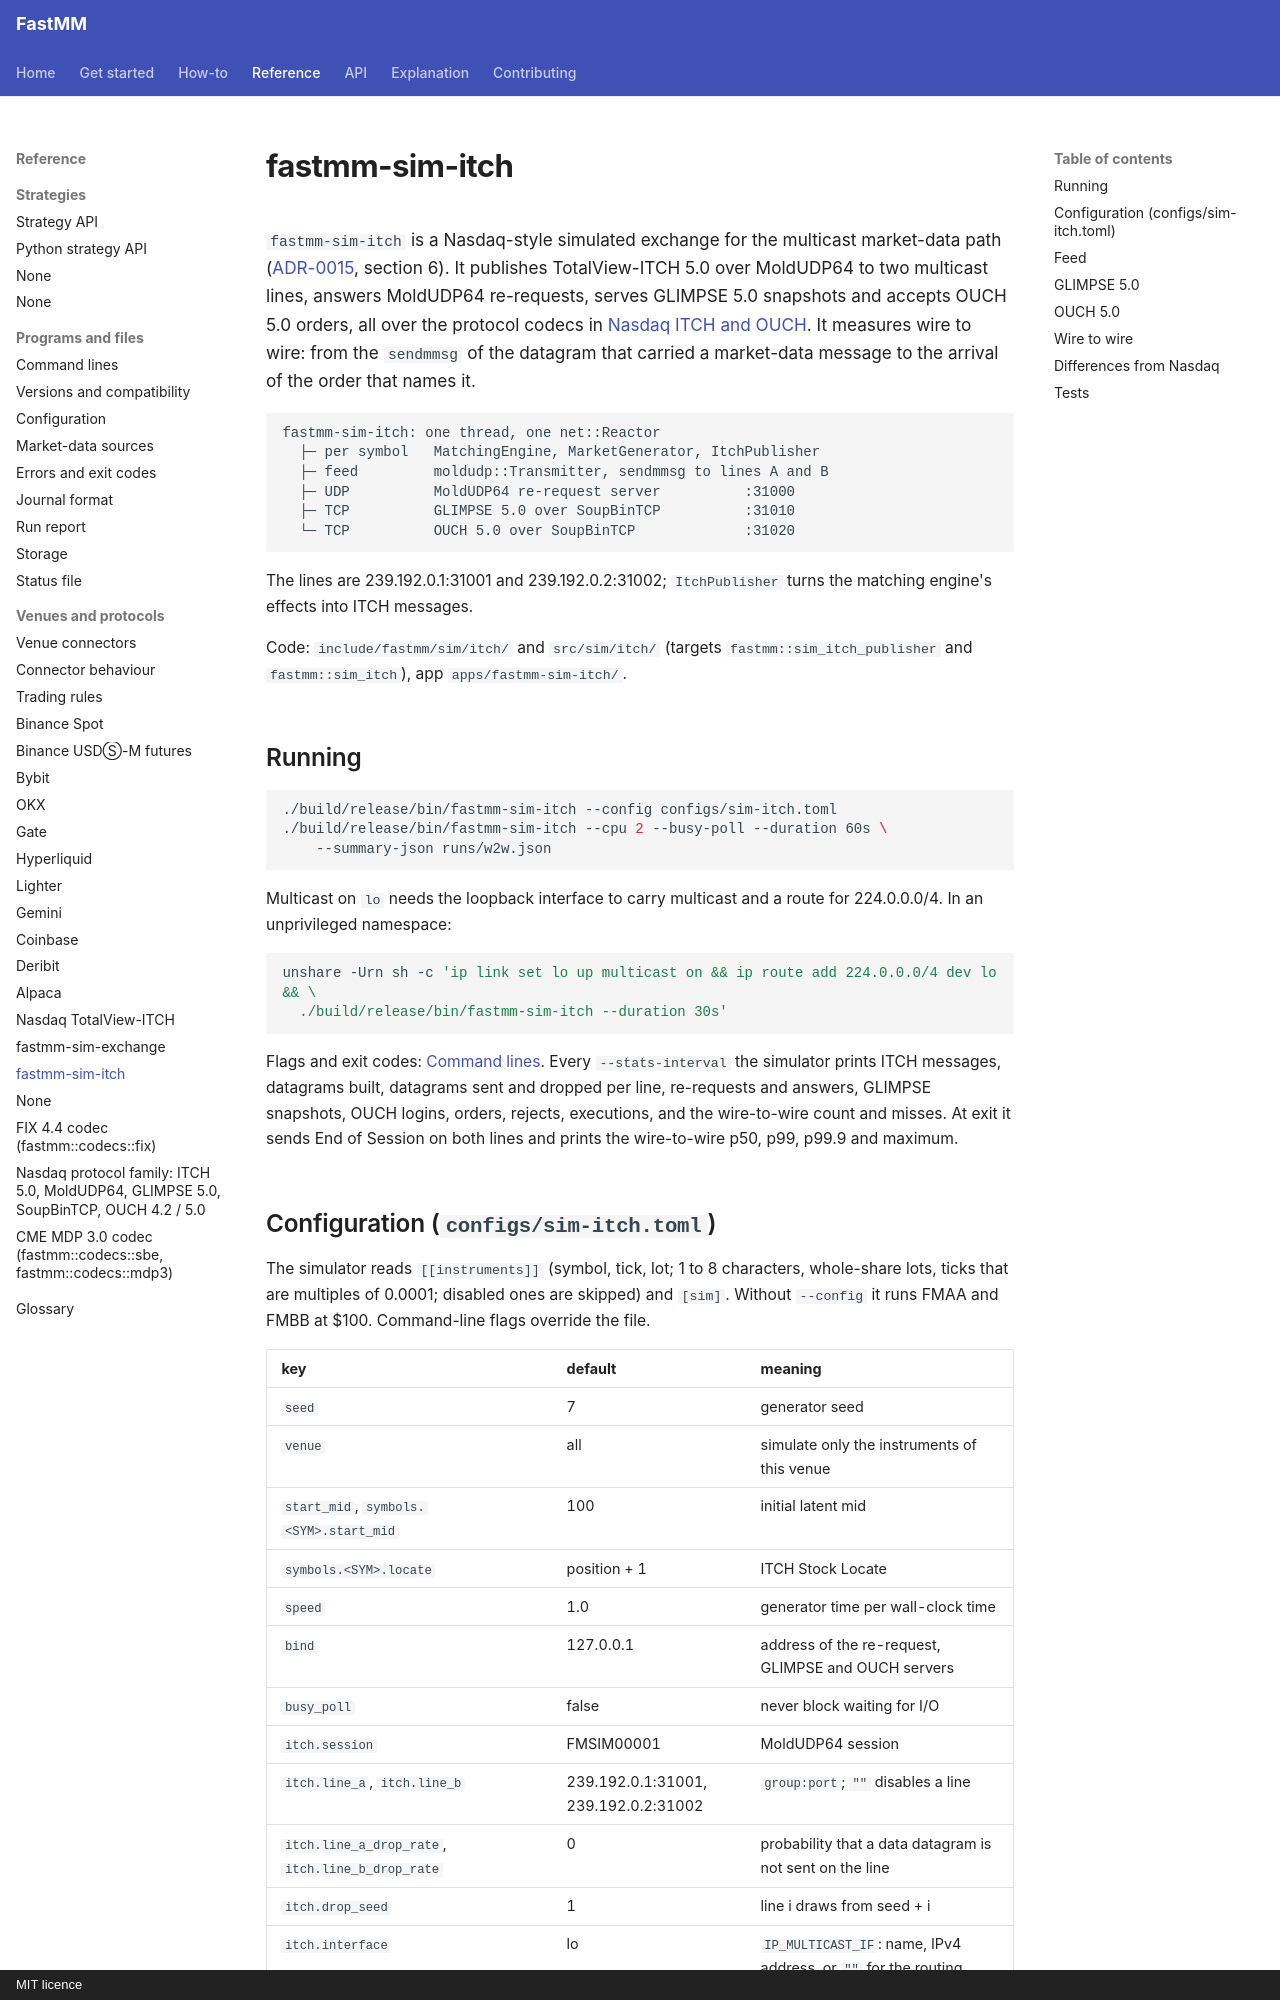

repository: ziyangliu-666/FastMM · page: reference/sim-itch/index.html · generator: mkdocs · copyright: MIT licence

# fastmm-sim-itch

`fastmm-sim-itch` is a Nasdaq-style simulated exchange for the multicast market-data path ([ADR-0015](../adr/0015-multicast-market-data.md), section 6). It publishes TotalView-ITCH 5.0 over MoldUDP64 to two multicast lines, answers MoldUDP64 re-requests, serves GLIMPSE 5.0 snapshots and accepts OUCH 5.0 orders, all over the protocol codecs in [Nasdaq ITCH and OUCH](codecs/nasdaq.md). It measures wire to wire: from the `sendmmsg` of the datagram that carried a market-data message to the arrival of the order that names it.

```text
fastmm-sim-itch: one thread, one net::Reactor
  ├─ per symbol   MatchingEngine, MarketGenerator, ItchPublisher
  ├─ feed         moldudp::Transmitter, sendmmsg to lines A and B
  ├─ UDP          MoldUDP64 re-request server          :31000
  ├─ TCP          GLIMPSE 5.0 over SoupBinTCP          :31010
  └─ TCP          OUCH 5.0 over SoupBinTCP             :31020
```

The lines are 239.192.0.1:31001 and 239.192.0.2:31002; `ItchPublisher` turns the matching engine's effects into ITCH messages.

Code: `include/fastmm/sim/itch/` and `src/sim/itch/` (targets `fastmm::sim_itch_publisher` and `fastmm::sim_itch`), app `apps/fastmm-sim-itch/`.

## Running

```bash
./build/release/bin/fastmm-sim-itch --config configs/sim-itch.toml
./build/release/bin/fastmm-sim-itch --cpu 2 --busy-poll --duration 60s \
    --summary-json runs/w2w.json
```

Multicast on `lo` needs the loopback interface to carry multicast and a route for 224.0.0.0/4. In an unprivileged namespace:

```bash
unshare -Urn sh -c 'ip link set lo up multicast on && ip route add 224.0.0.0/4 dev lo && \
  ./build/release/bin/fastmm-sim-itch --duration 30s'
```

Flags and exit codes: [Command lines](cli.md#fastmm-sim-itch). Every `--stats-interval` the simulator prints ITCH messages, datagrams built, datagrams sent and dropped per line, re-requests and answers, GLIMPSE snapshots, OUCH logins, orders, rejects, executions, and the wire-to-wire count and misses. At exit it sends End of Session on both lines and prints the wire-to-wire p50, p99, p99.9 and maximum.
